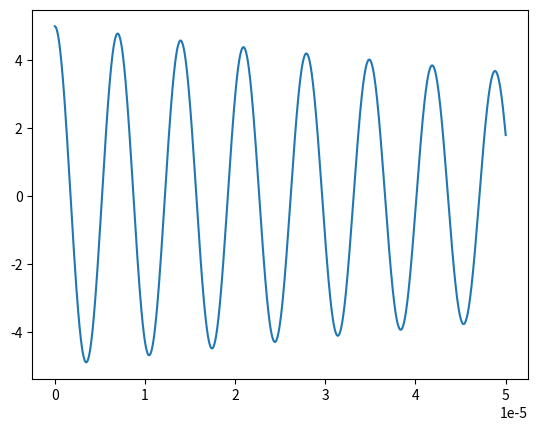

This figure's Python source:
import matplotlib.pyplot as plt 
import numpy as np 

R = 27.5
L = 2.2*1e-3
C = 560*1e-12
V_0 = 5

t = np.linspace(0, 50*1e-6, 1000)

w_n = 1/(np.sqrt(L*C))
w_d = np.sqrt(w_n ** 2 - (R/(2*L)) ** 2)

V_c = -np.exp(-R*t/(2*L))*(-V_0 * np.cos(w_d * t) - ((R * V_0)/(2*L*w_d)) * np.sin(w_d * t))

plt.plot(t, V_c)
plt.show()
